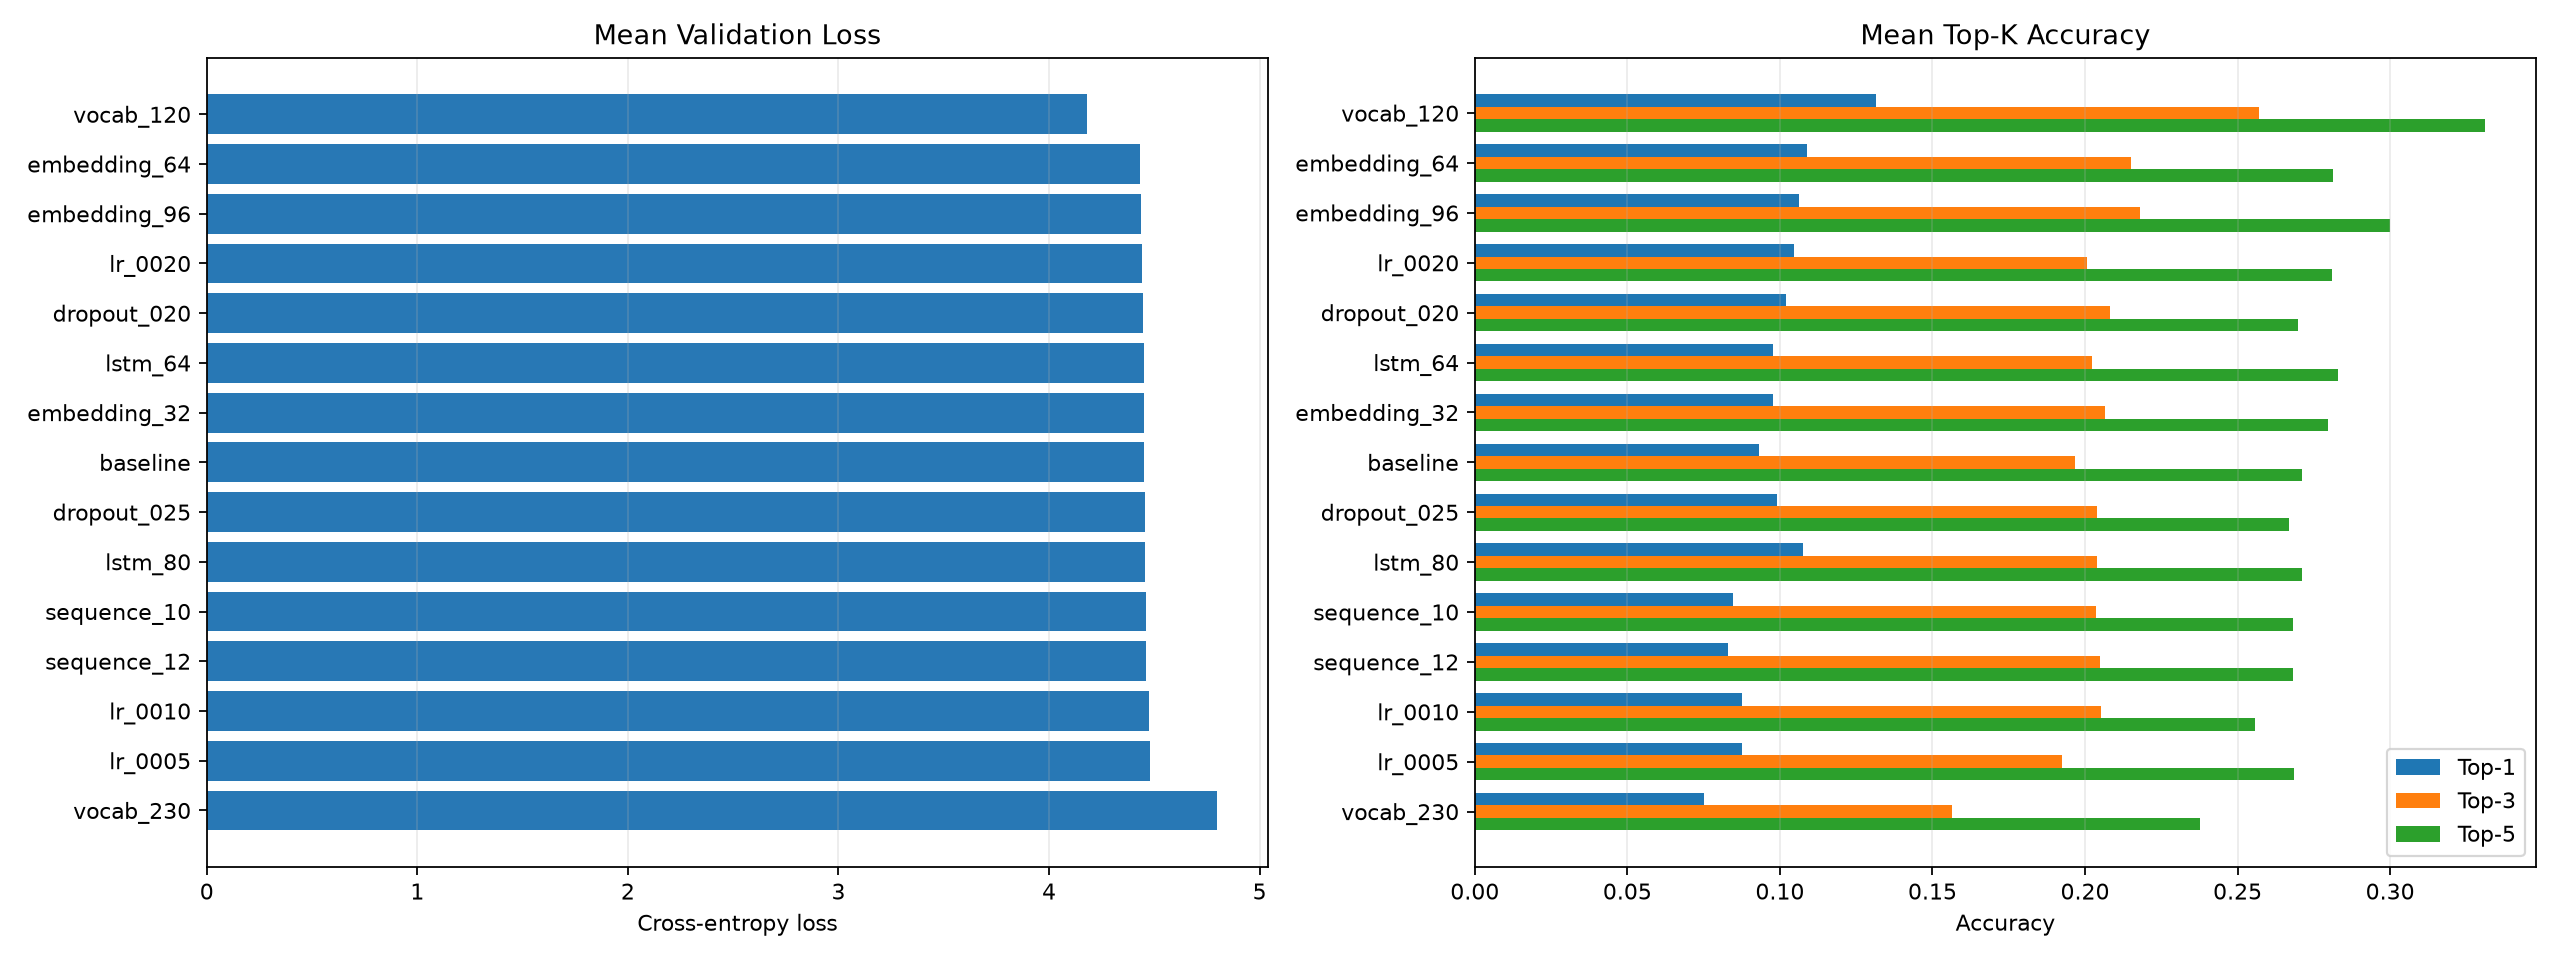

The table this chart was drawn from, first rows:
run, name, learning_rate, batch_size, embedding_dim, lstm_units, sequence_length, dropout, l2_strength, max_vocab_size, validation_seed, best_epoch, epochs_ran, train_examples, validation_examples, fixed_test_lines, train_loss, validation_loss, loss_gap, train_accuracy, top_1_accuracy, top_3_accuracy, top_5_accuracy, validation_target_coverage
1, baseline, 0.0015, 16, 48, 48, 7, 0.3, 0.0005, 160, 7, 21, 29, 869, 237, 47, 3.945, 4.367, 0.4219, 0.1507, 0.1055, 0.1941, 0.2869, 0.5436
2, baseline, 0.0015, 16, 48, 48, 7, 0.3, 0.0005, 160, 11, 10, 18, 869, 232, 47, 4.254, 4.544, 0.2902, 0.1208, 0.07759, 0.181, 0.2371, 0.5156
3, baseline, 0.0015, 16, 48, 48, 7, 0.3, 0.0005, 160, 19, 9, 17, 873, 228, 47, 4.298, 4.444, 0.146, 0.09737, 0.09649, 0.2149, 0.2895, 0.5229
4, lr_0005, 0.0005, 16, 48, 48, 7, 0.3, 0.0005, 160, 7, 70, 78, 869, 237, 47, 3.956, 4.421, 0.4647, 0.1231, 0.08861, 0.1941, 0.2574, 0.5436
5, lr_0005, 0.0005, 16, 48, 48, 7, 0.3, 0.0005, 160, 11, 37, 44, 869, 232, 47, 4.178, 4.562, 0.3839, 0.1346, 0.0819, 0.1767, 0.2371, 0.5156
6, lr_0005, 0.0005, 16, 48, 48, 7, 0.3, 0.0005, 160, 19, 32, 38, 873, 228, 47, 4.193, 4.46, 0.2672, 0.1237, 0.09211, 0.2061, 0.3114, 0.5229
7, lr_0010, 0.001, 16, 48, 48, 7, 0.3, 0.0005, 160, 7, 27, 35, 869, 237, 47, 4.042, 4.403, 0.3613, 0.1059, 0.1013, 0.1983, 0.2532, 0.5436
8, lr_0010, 0.001, 16, 48, 48, 7, 0.3, 0.0005, 160, 11, 14, 22, 869, 232, 47, 4.267, 4.553, 0.286, 0.1105, 0.06897, 0.1897, 0.2198, 0.5156
9, lr_0010, 0.001, 16, 48, 48, 7, 0.3, 0.0005, 160, 19, 13, 21, 873, 228, 47, 4.277, 4.464, 0.1871, 0.1077, 0.09211, 0.2281, 0.2939, 0.5229
10, lr_0020, 0.002, 16, 48, 48, 7, 0.3, 0.0005, 160, 7, 23, 31, 869, 237, 47, 3.589, 4.319, 0.7301, 0.2325, 0.1308, 0.2321, 0.3165, 0.5436
11, lr_0020, 0.002, 16, 48, 48, 7, 0.3, 0.0005, 160, 11, 8, 16, 869, 232, 47, 4.276, 4.547, 0.2708, 0.1128, 0.07328, 0.1853, 0.25, 0.5156
12, lr_0020, 0.002, 16, 48, 48, 7, 0.3, 0.0005, 160, 19, 7, 14, 873, 228, 47, 4.413, 4.452, 0.03832, 0.08477, 0.1096, 0.1842, 0.2763, 0.5229
13, lstm_64, 0.0015, 16, 48, 64, 7, 0.3, 0.0005, 160, 7, 20, 28, 869, 237, 47, 3.854, 4.363, 0.5089, 0.1461, 0.1013, 0.211, 0.2785, 0.5436
14, lstm_64, 0.0015, 16, 48, 64, 7, 0.3, 0.0005, 160, 11, 8, 16, 869, 232, 47, 4.311, 4.559, 0.2485, 0.1128, 0.07328, 0.1724, 0.2543, 0.5156
15, lstm_64, 0.0015, 16, 48, 64, 7, 0.3, 0.0005, 160, 19, 10, 18, 873, 228, 47, 4.21, 4.431, 0.2212, 0.1157, 0.1184, 0.2237, 0.3158, 0.5229
16, lstm_80, 0.0015, 16, 48, 80, 7, 0.3, 0.0005, 160, 7, 16, 24, 869, 237, 47, 3.868, 4.33, 0.4618, 0.1554, 0.1266, 0.211, 0.2996, 0.5436
17, lstm_80, 0.0015, 16, 48, 80, 7, 0.3, 0.0005, 160, 11, 9, 17, 869, 232, 47, 4.194, 4.573, 0.3797, 0.1289, 0.07759, 0.1767, 0.2328, 0.5156
18, lstm_80, 0.0015, 16, 48, 80, 7, 0.3, 0.0005, 160, 19, 8, 16, 873, 228, 47, 4.224, 4.462, 0.2377, 0.1042, 0.1184, 0.2237, 0.2807, 0.5229
19, embedding_32, 0.0015, 16, 32, 48, 7, 0.3, 0.0005, 160, 7, 21, 29, 869, 237, 47, 4.047, 4.389, 0.3424, 0.1185, 0.09705, 0.2152, 0.2911, 0.5436
20, embedding_32, 0.0015, 16, 32, 48, 7, 0.3, 0.0005, 160, 11, 14, 22, 869, 232, 47, 4.098, 4.5, 0.4018, 0.1392, 0.07759, 0.1983, 0.2586, 0.5156
21, embedding_32, 0.0015, 16, 32, 48, 7, 0.3, 0.0005, 160, 19, 9, 17, 873, 228, 47, 4.407, 4.464, 0.05724, 0.09049, 0.1184, 0.2061, 0.2895, 0.5229
22, embedding_64, 0.0015, 16, 64, 48, 7, 0.3, 0.0005, 160, 7, 17, 25, 869, 237, 47, 3.975, 4.328, 0.3531, 0.1542, 0.1181, 0.2363, 0.2996, 0.5436
23, embedding_64, 0.0015, 16, 64, 48, 7, 0.3, 0.0005, 160, 11, 11, 19, 869, 232, 47, 4.184, 4.527, 0.3426, 0.1335, 0.09483, 0.1853, 0.2457, 0.5156
24, embedding_64, 0.0015, 16, 64, 48, 7, 0.3, 0.0005, 160, 19, 9, 17, 873, 228, 47, 4.232, 4.439, 0.2075, 0.11, 0.114, 0.2237, 0.2982, 0.5229
25, embedding_96, 0.0015, 16, 96, 48, 7, 0.3, 0.0005, 160, 7, 13, 21, 869, 237, 47, 4.108, 4.327, 0.2182, 0.1473, 0.1139, 0.2363, 0.308, 0.5436
26, embedding_96, 0.0015, 16, 96, 48, 7, 0.3, 0.0005, 160, 11, 10, 18, 869, 232, 47, 4.122, 4.555, 0.4334, 0.1404, 0.0819, 0.1767, 0.2586, 0.5156
27, embedding_96, 0.0015, 16, 96, 48, 7, 0.3, 0.0005, 160, 19, 9, 17, 873, 228, 47, 4.162, 4.435, 0.2732, 0.118, 0.1228, 0.2412, 0.3333, 0.5229
28, sequence_10, 0.0015, 16, 48, 48, 10, 0.3, 0.0005, 160, 7, 20, 28, 869, 237, 47, 3.955, 4.361, 0.4059, 0.1519, 0.09705, 0.2278, 0.2996, 0.5436
29, sequence_10, 0.0015, 16, 48, 48, 10, 0.3, 0.0005, 160, 11, 10, 18, 869, 232, 47, 4.259, 4.57, 0.311, 0.1139, 0.06466, 0.1724, 0.2284, 0.5156
30, sequence_10, 0.0015, 16, 48, 48, 10, 0.3, 0.0005, 160, 19, 9, 17, 873, 228, 47, 4.293, 4.445, 0.1519, 0.09049, 0.09211, 0.2105, 0.2763, 0.5229
31, sequence_12, 0.0015, 16, 48, 48, 12, 0.3, 0.0005, 160, 7, 20, 28, 869, 237, 47, 3.955, 4.361, 0.4059, 0.1519, 0.09705, 0.2278, 0.2996, 0.5436
32, sequence_12, 0.0015, 16, 48, 48, 12, 0.3, 0.0005, 160, 11, 10, 18, 869, 232, 47, 4.259, 4.57, 0.3107, 0.1139, 0.06466, 0.1724, 0.2284, 0.5156
33, sequence_12, 0.0015, 16, 48, 48, 12, 0.3, 0.0005, 160, 19, 9, 17, 873, 228, 47, 4.293, 4.445, 0.1518, 0.09049, 0.08772, 0.2149, 0.2763, 0.5229
34, dropout_020, 0.0015, 16, 48, 48, 7, 0.2, 0.0005, 160, 7, 22, 30, 869, 237, 47, 3.89, 4.359, 0.4698, 0.1554, 0.1097, 0.2152, 0.2911, 0.5436
35, dropout_020, 0.0015, 16, 48, 48, 7, 0.2, 0.0005, 160, 11, 12, 20, 869, 232, 47, 4.151, 4.551, 0.3999, 0.1369, 0.07759, 0.1897, 0.2328, 0.5156
36, dropout_020, 0.0015, 16, 48, 48, 7, 0.2, 0.0005, 160, 19, 9, 17, 873, 228, 47, 4.208, 4.433, 0.2249, 0.1123, 0.1184, 0.2193, 0.2851, 0.5229
37, dropout_025, 0.0015, 16, 48, 48, 7, 0.25, 0.0005, 160, 7, 15, 23, 869, 237, 47, 4.162, 4.371, 0.2091, 0.1266, 0.1097, 0.211, 0.2743, 0.5436
38, dropout_025, 0.0015, 16, 48, 48, 7, 0.25, 0.0005, 160, 11, 10, 18, 869, 232, 47, 4.255, 4.554, 0.2991, 0.1266, 0.0819, 0.181, 0.2328, 0.5156
39, dropout_025, 0.0015, 16, 48, 48, 7, 0.25, 0.0005, 160, 19, 9, 17, 873, 228, 47, 4.254, 4.435, 0.1807, 0.1065, 0.1053, 0.2193, 0.2939, 0.5229
40, vocab_120, 0.0015, 16, 48, 48, 7, 0.3, 0.0005, 120, 7, 26, 34, 775, 224, 47, 3.39, 4.121, 0.7315, 0.2284, 0.1429, 0.2589, 0.3304, 0.5138
41, vocab_120, 0.0015, 16, 48, 48, 7, 0.3, 0.0005, 120, 11, 12, 20, 786, 214, 47, 3.963, 4.305, 0.3428, 0.1361, 0.07477, 0.2009, 0.271, 0.4756
42, vocab_120, 0.0015, 16, 48, 48, 7, 0.3, 0.0005, 120, 19, 35, 35, 787, 209, 47, 3.259, 4.114, 0.8551, 0.2706, 0.177, 0.311, 0.3923, 0.4794
43, vocab_230, 0.0015, 16, 48, 48, 7, 0.3, 0.0005, 230, 7, 20, 28, 999, 259, 47, 4.242, 4.742, 0.4994, 0.1231, 0.0888, 0.1583, 0.2355, 0.594
44, vocab_230, 0.0015, 16, 48, 48, 7, 0.3, 0.0005, 230, 11, 11, 19, 996, 263, 47, 4.527, 4.903, 0.3751, 0.09739, 0.06464, 0.1483, 0.2357, 0.5844
45, vocab_230, 0.0015, 16, 48, 48, 7, 0.3, 0.0005, 230, 19, 10, 17, 1004, 252, 47, 4.686, 4.755, 0.06849, 0.08665, 0.07143, 0.1627, 0.2421, 0.578
